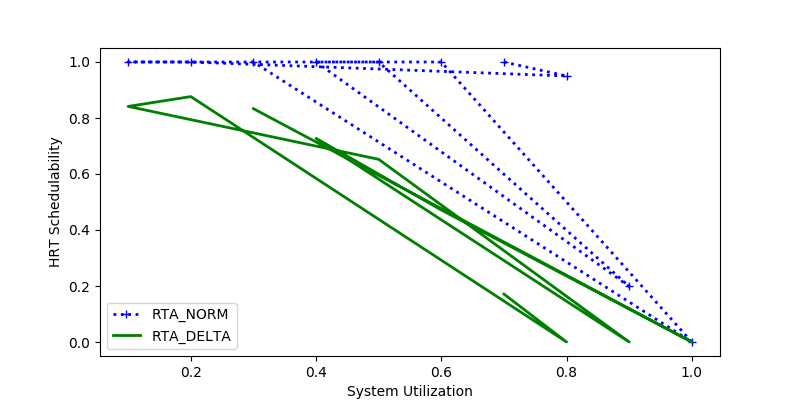

The file beside this chart, header and first rows:
sys_util, RTA_NORM, RTA_DELTA
0.7, 1.0, 0.1712
0.8, 0.95, 0.0
0.2, 1.0, 0.8765
0.1, 1.0, 0.8413
0.5, 1.0, 0.6524
0.9, 0.1984, 0.0
0.4, 1.0, 0.7273
0.6, 1.0, 0.4715
1.0, 0.0, 0.0
0.3, 1.0, 0.8333
